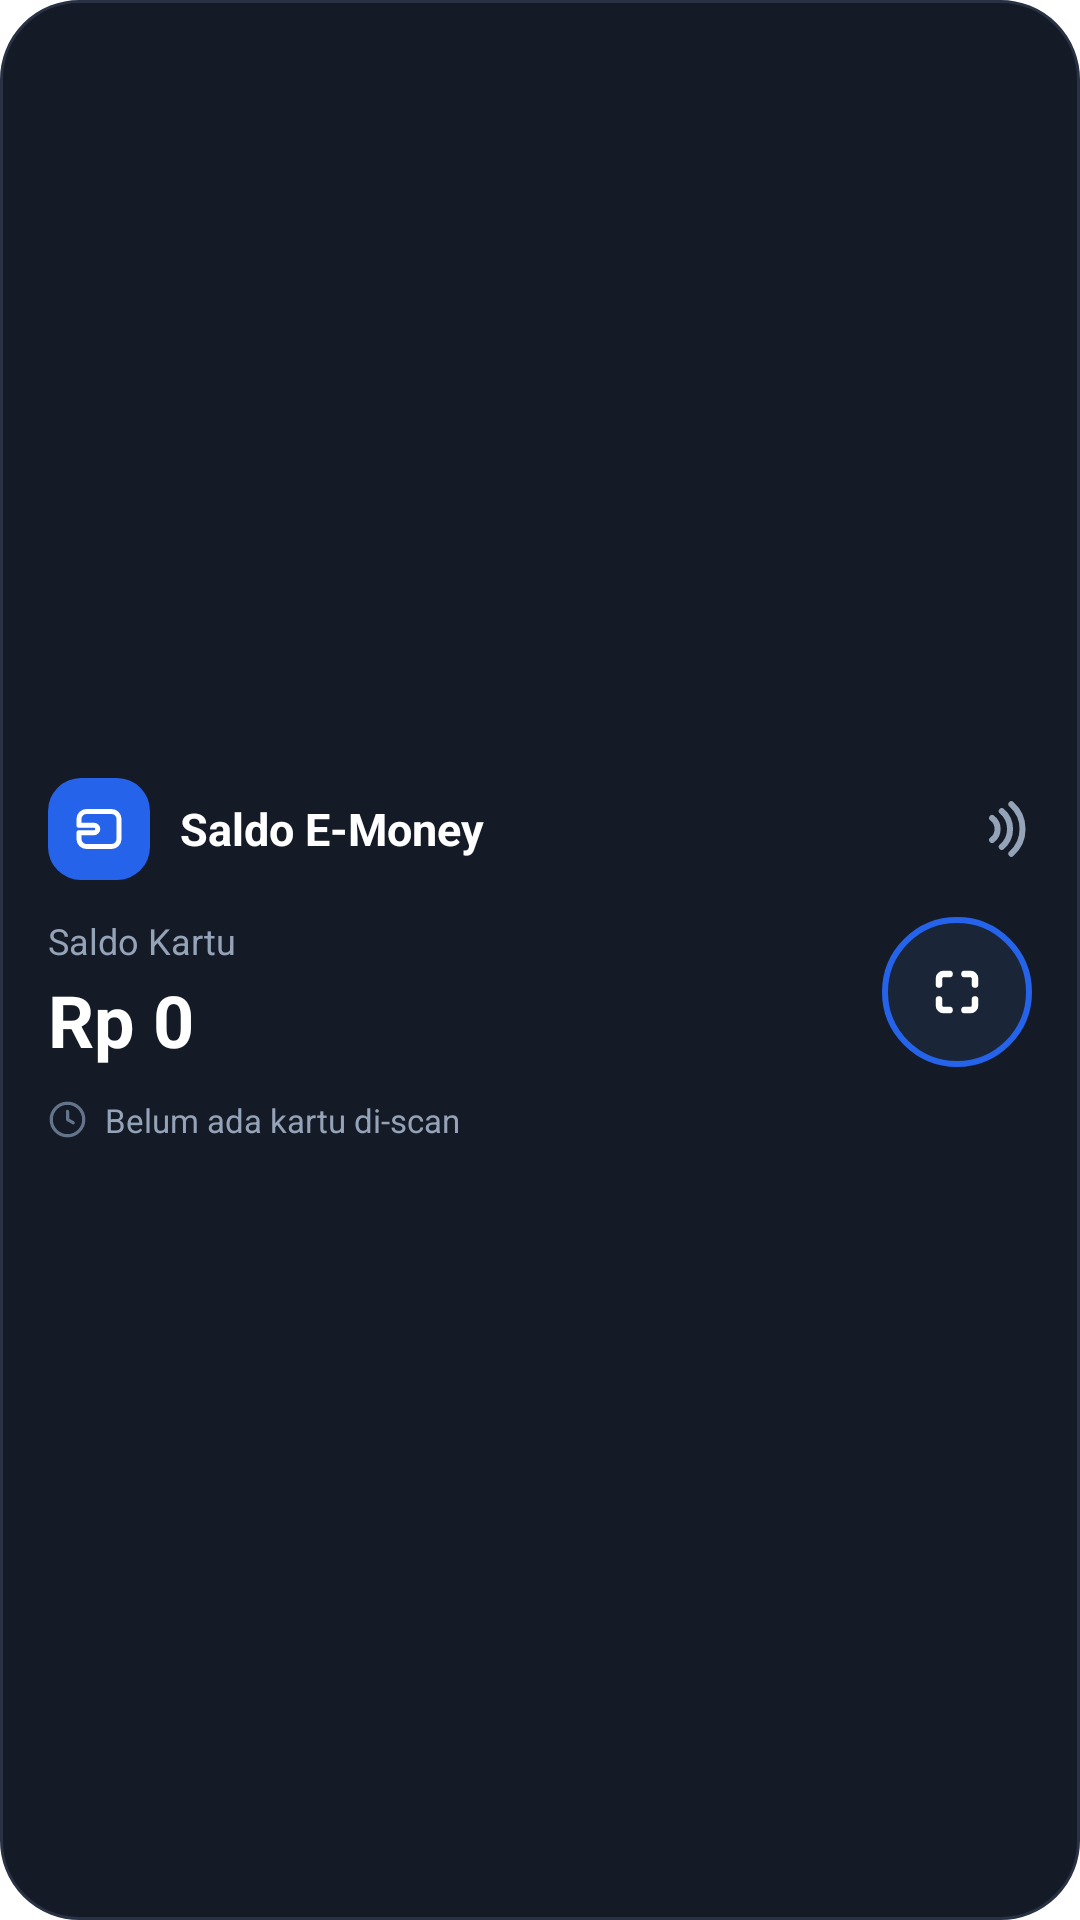

This screen was rendered from an Android layout file. Write that file and the resources it references.
<!-- AndroidManifest.xml: application theme Theme.Expense_tracker -->
<!-- res/layout/widget_emoney_card.xml -->
<?xml version="1.0" encoding="utf-8"?>
<LinearLayout xmlns:android="http://schemas.android.com/apk/res/android"
    android:id="@+id/widget_root"
    android:layout_width="match_parent"
    android:layout_height="match_parent"
    android:background="@drawable/bg_widget_card"
    android:gravity="center_vertical"
    android:orientation="vertical"
    android:padding="16dp">

    
    <LinearLayout
        android:layout_width="match_parent"
        android:layout_height="wrap_content"
        android:gravity="center_vertical"
        android:orientation="horizontal">

        <ImageView
            android:id="@+id/widget_icon"
            android:layout_width="34dp"
            android:layout_height="34dp"
            android:background="@drawable/bg_widget_icon_badge"
            android:contentDescription="@string/widget_emoney_name"
            android:padding="7dp"
            android:src="@drawable/ic_widget_card_badge" />

        <TextView
            android:id="@+id/widget_card_title"
            android:layout_width="0dp"
            android:layout_height="wrap_content"
            android:layout_marginStart="10dp"
            android:layout_weight="1"
            android:ellipsize="end"
            android:maxLines="1"
            android:text="@string/widget_emoney_name"
            android:textColor="#FFFFFF"
            android:textSize="15sp"
            android:textStyle="bold" />

        <ImageView
            android:layout_width="22dp"
            android:layout_height="22dp"
            android:contentDescription="@null"
            android:src="@drawable/ic_widget_contactless" />
    </LinearLayout>

    
    <LinearLayout
        android:layout_width="match_parent"
        android:layout_height="wrap_content"
        android:layout_marginTop="12dp"
        android:gravity="center_vertical"
        android:orientation="horizontal">

        
        <LinearLayout
            android:layout_width="0dp"
            android:layout_height="wrap_content"
            android:layout_weight="1"
            android:orientation="vertical">

            <TextView
                android:id="@+id/widget_balance_label"
                android:layout_width="wrap_content"
                android:layout_height="wrap_content"
                android:text="@string/widget_balance_label"
                android:textColor="#94A3B8"
                android:textSize="12sp" />

            <TextView
                android:id="@+id/widget_balance_amount"
                android:layout_width="wrap_content"
                android:layout_height="wrap_content"
                android:layout_marginTop="2dp"
                android:ellipsize="end"
                android:maxLines="1"
                android:text="@string/widget_default_balance"
                android:textColor="#FFFFFF"
                android:textSize="24sp"
                android:textStyle="bold" />
        </LinearLayout>

        
        <ImageView
            android:id="@+id/widget_btn_scan"
            android:layout_width="50dp"
            android:layout_height="50dp"
            android:layout_marginStart="12dp"
            android:background="@drawable/bg_widget_scan_circle"
            android:contentDescription="@string/nfc_tap_to_scan"
            android:padding="13dp"
            android:src="@drawable/ic_widget_viewfinder" />
    </LinearLayout>

    
    <LinearLayout
        android:layout_width="match_parent"
        android:layout_height="wrap_content"
        android:layout_marginTop="10dp"
        android:gravity="center_vertical"
        android:orientation="horizontal">

        <ImageView
            android:layout_width="13dp"
            android:layout_height="13dp"
            android:contentDescription="@null"
            android:src="@drawable/ic_widget_clock" />

        <TextView
            android:id="@+id/widget_last_scanned"
            android:layout_width="wrap_content"
            android:layout_height="wrap_content"
            android:layout_marginStart="6dp"
            android:ellipsize="end"
            android:maxLines="1"
            android:text="@string/nfc_no_card_scanned"
            android:textColor="#94A3B8"
            android:textSize="11sp" />
    </LinearLayout>

</LinearLayout>
<!-- resources referenced by this layout -->
<resources>
  <!-- drawable bg_widget_card (drawable) -->
  <?xml version="1.0" encoding="utf-8"?>
  <shape xmlns:android="http://schemas.android.com/apk/res/android"
      android:shape="rectangle">
      <solid android:color="#151B26" />
      <corners android:radius="26dp" />
      <stroke
          android:width="1dp"
          android:color="#283244" />
  </shape>
  <!-- drawable bg_widget_icon_badge (drawable) -->
  <?xml version="1.0" encoding="utf-8"?>
  <shape xmlns:android="http://schemas.android.com/apk/res/android"
      android:shape="rectangle">
      <solid android:color="#2563EB" />
      <corners android:radius="11dp" />
  </shape>
  <!-- drawable bg_widget_scan_circle (drawable) -->
  <?xml version="1.0" encoding="utf-8"?>
  <shape xmlns:android="http://schemas.android.com/apk/res/android"
      android:shape="oval">
      <solid android:color="#1A2538" />
      <stroke
          android:width="2dp"
          android:color="#2563EB" />
  </shape>
  <!-- drawable ic_widget_card_badge (drawable) -->
  <vector xmlns:android="http://schemas.android.com/apk/res/android"
      android:width="20dp"
      android:height="20dp"
      android:viewportWidth="24"
      android:viewportHeight="24">
      <path
          android:pathData="M7,5 L17,5 A3,3 0 0,1 20,8 L20,16 A3,3 0 0,1 17,19 L7,19 A3,3 0 0,1 4,16 L4,13.5 L10,13.5 A1.5,1.5 0 0,0 10,10.5 L4,10.5 L4,8 A3,3 0 0,1 7,5 Z"
          android:strokeColor="#FFFFFF"
          android:strokeWidth="2"
          android:strokeLineCap="round"
          android:strokeLineJoin="round" />
  </vector>
  <!-- drawable ic_widget_clock (drawable) -->
  <vector xmlns:android="http://schemas.android.com/apk/res/android"
      android:width="14dp"
      android:height="14dp"
      android:viewportWidth="24"
      android:viewportHeight="24">
      
      <path
          android:pathData="M12,2 A10,10 0 1,0 22,12 A10,10 0 0,0 12,2 Z"
          android:strokeColor="#64748B"
          android:strokeWidth="2" />
      
      <path
          android:pathData="M12,7 L12,12 L15.5,14"
          android:strokeColor="#64748B"
          android:strokeWidth="2"
          android:strokeLineCap="round"
          android:strokeLineJoin="round" />
  </vector>
  <!-- drawable ic_widget_contactless (drawable) -->
  <vector xmlns:android="http://schemas.android.com/apk/res/android"
      android:width="22dp"
      android:height="22dp"
      android:viewportWidth="24"
      android:viewportHeight="24">
      <path
          android:pathData="M9.5,8 A5,5 0 0,1 9.5,16"
          android:strokeColor="#94A3B8"
          android:strokeWidth="2.2"
          android:strokeLineCap="round" />
      <path
          android:pathData="M13,5.5 A8.5,8.5 0 0,1 13,18.5"
          android:strokeColor="#94A3B8"
          android:strokeWidth="2.2"
          android:strokeLineCap="round" />
      <path
          android:pathData="M16.5,3 A12,12 0 0,1 16.5,21"
          android:strokeColor="#94A3B8"
          android:strokeWidth="2.2"
          android:strokeLineCap="round" />
  </vector>
  <string name="nfc_no_card_scanned">Belum ada kartu di-scan</string>
  <string name="nfc_tap_to_scan">Tap untuk Scan</string>
  <string name="widget_balance_label">Saldo Kartu</string>
  <string name="widget_default_balance">Rp 0</string>
  <string name="widget_emoney_name">Saldo E-Money</string>
  <style name="Theme.Expense_tracker" parent="Theme.AppCompat.DayNight.NoActionBar">
          <item name="android:windowBackground">@color/window_background</item>
      </style>
  <color name="window_background">#1B1B1F</color>
</resources>
